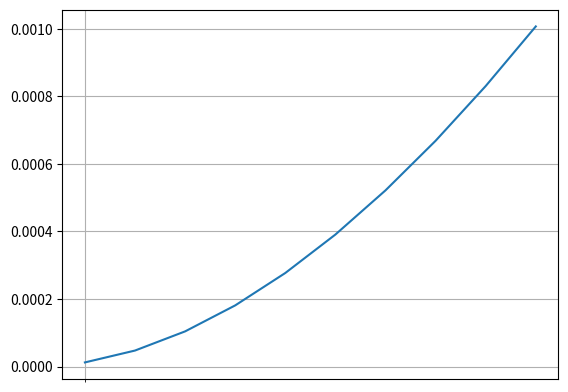

The matplotlib source for this figure:
import math

def calculate_delta(i, n, m, l0, epsilon, previous_deltas):
    s = 1 - l0 - sum(previous_deltas)
    
    a = epsilon
    b = -(1 + epsilon * s + n + m - i)
    c = s

    discriminant = b**2 - 4 * a * c
    max_delta_i = (-b - math.sqrt(discriminant)) / (2 * a)

    if max_delta_i > 1 / epsilon:
        max_delta_i = 1 / epsilon
        
    return max_delta_i

import matplotlib.pyplot as plt
import numpy as np

n = 1000
m = 20

l = []
l_2 = []

for k in range (m, m+10):
    l0 = (m - ((k + 1)*m*(m + n) / (-k + 2*m + n -1))**0.5) / (2 * m + n)
    l0_2 = - ((m * (k + 1))**0.5 - m) / n
    eps = m / -l0
    eps_2 = m / -l0_2
    deltas = []
    deltas_2 = []

    for i in range(k + 1):
        deltas.append(calculate_delta(i + 1, n, m=m,l0=l0, epsilon=eps, previous_deltas=deltas))
        deltas_2.append(calculate_delta(i + 1, n, m=m,l0=l0_2, epsilon=eps_2, previous_deltas=deltas_2))
        
    l.append(l0 + sum(deltas))
    l_2.append(l0_2 + sum(deltas_2))

fig = plt.figure()
ax = fig.add_subplot(1, 1, 1)

major_ticks = np.arange(0, k + 1, 100)
minor_ticks = np.arange(0, k + 1, 20)

ax.set_xticks(major_ticks)
ax.set_xticks(minor_ticks, minor=True)

ax.grid(which='both')

plt.plot(range(m, m+10), np.array(l_2))
plt.show()
